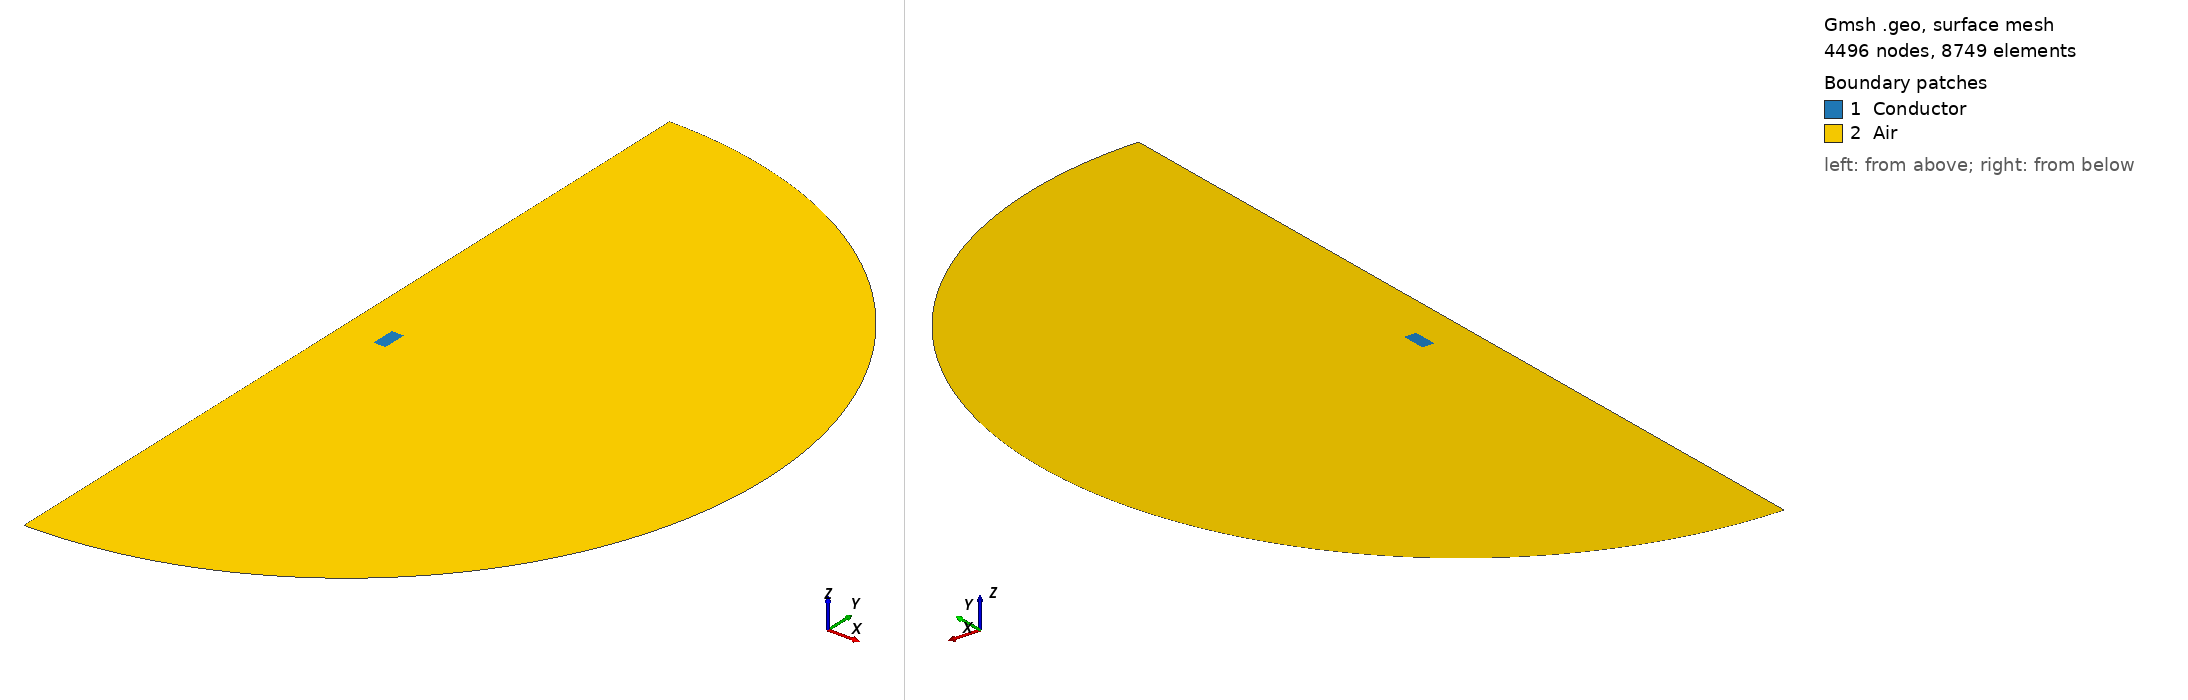

Gmsh geometry script, surface-meshed: 4496 nodes, 8749 surface elements. Boundary patches (legend numbers): 1 Conductor, 2 Air. Left view from above one corner, right view from below the opposite corner. Legend entries are the model's physical surfaces. The drawing asked Gmsh for element sizes between 1% and 20% of the model's largest extent; the script's own settings can give other sizes.

=== 1torus-axis.geo (drawn) ===
//-----------------------------------------------------------------------------
// Parameters

h = 1e-3;
rint = 75e-3;  // m
rext = 100.2e-3; // m 
z1 = 25e-3;  // m

rinfty = 5*(rext+rint); // m

//-----------------------------------------------------------------------------
// Definition of points

// Origin
Point(0) = {0,0,0,h};

// Conductor
Point(1) = {rint, -z1, 0, 0.5*h};
Point(2) = {rext, -z1, 0, 0.5*h};
Point(3) = {rext, z1, 0, 0.5*h};
Point(4) = {rint, z1, 0, 0.5*h};

// Air
Point(5) = {0, -rinfty, 0, 20*h};
Point(6) = {0, -3*z1, 0, 0.5*h};
Point(7) = {0, 3*z1, 0, 0.5*h};
Point(8) = {0, rinfty, 0, 20*h};

//-----------------------------------------------------------------------------
// Definition of line

// Conductor
Line(1) = {1, 2};
Line(2) = {2, 3};
Line(3) = {3, 4};
Line(4) = {4, 1};

// Air
Circle(5) = {5, 0, 8};
Line(6) = {8, 7};
Line(7) = {7, 6};
Line(8) = {6, 5};

//-----------------------------------------------------------------------------
// Definition of surface

// Conductor
Curve Loop(1) = {1, 2, 3, 4};
Plane Surface(1) = {1};

// Air
Curve Loop(2) = {5, 6, 7, 8};
Plane Surface(2) = {2, 1};

//-----------------------------------------------------------------------------
// Definition of physical groups

// Conductor
Physical Curve("Bottom") = {1};
Physical Curve("Rigth") = {2};
Physical Curve("Upper") = {3};
Physical Curve("Left") = {4};
Physical Surface("Conductor") = {1};

// Air
Physical Curve("Infty") = {5};
Physical Curve("ZAxis") = {6, 7, 8};
Physical Surface("Air") = {2};
